The GitHub repository RickDevAI/VisionIA contains a labelled image folder "dataset" with 2 categories: invalid, valid. Examples follow, each with its label.

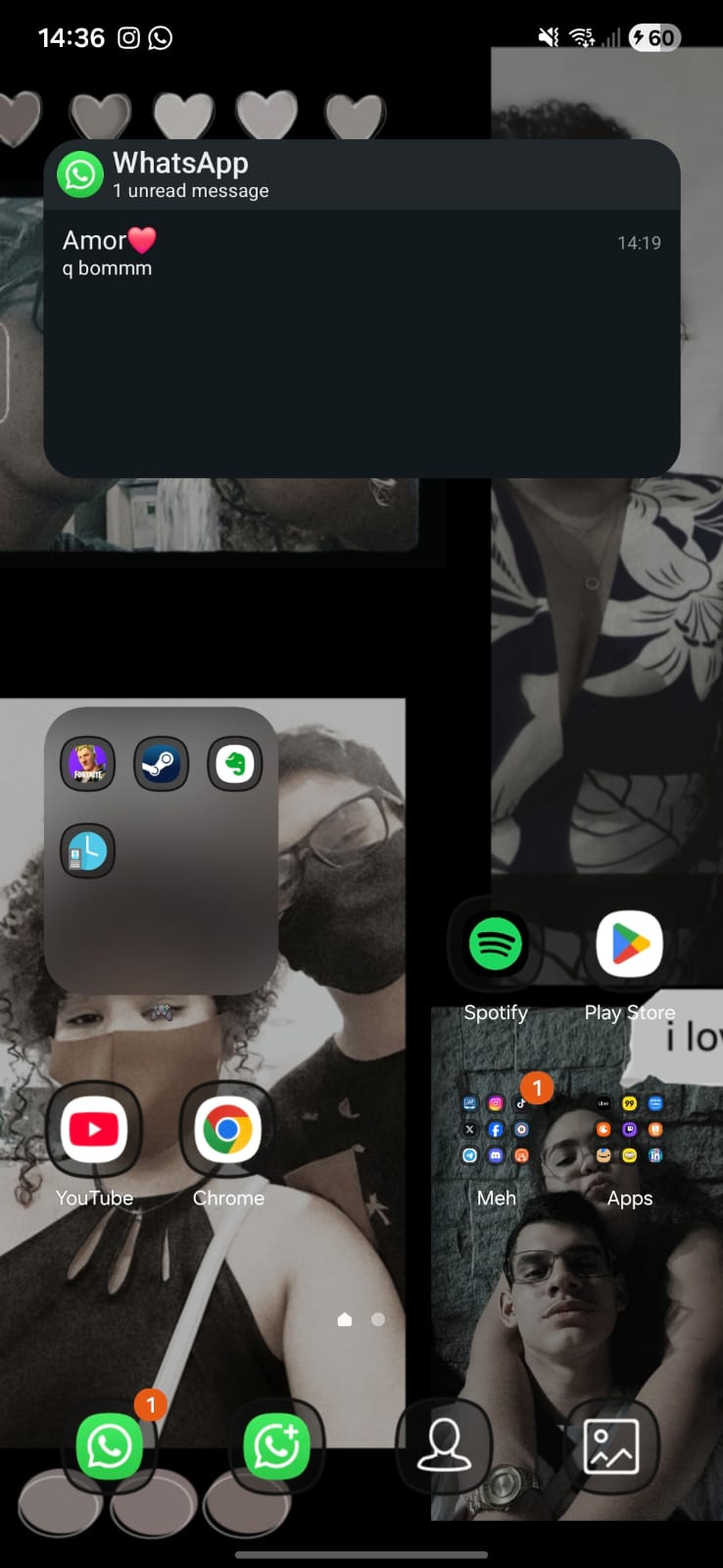
Label: invalid

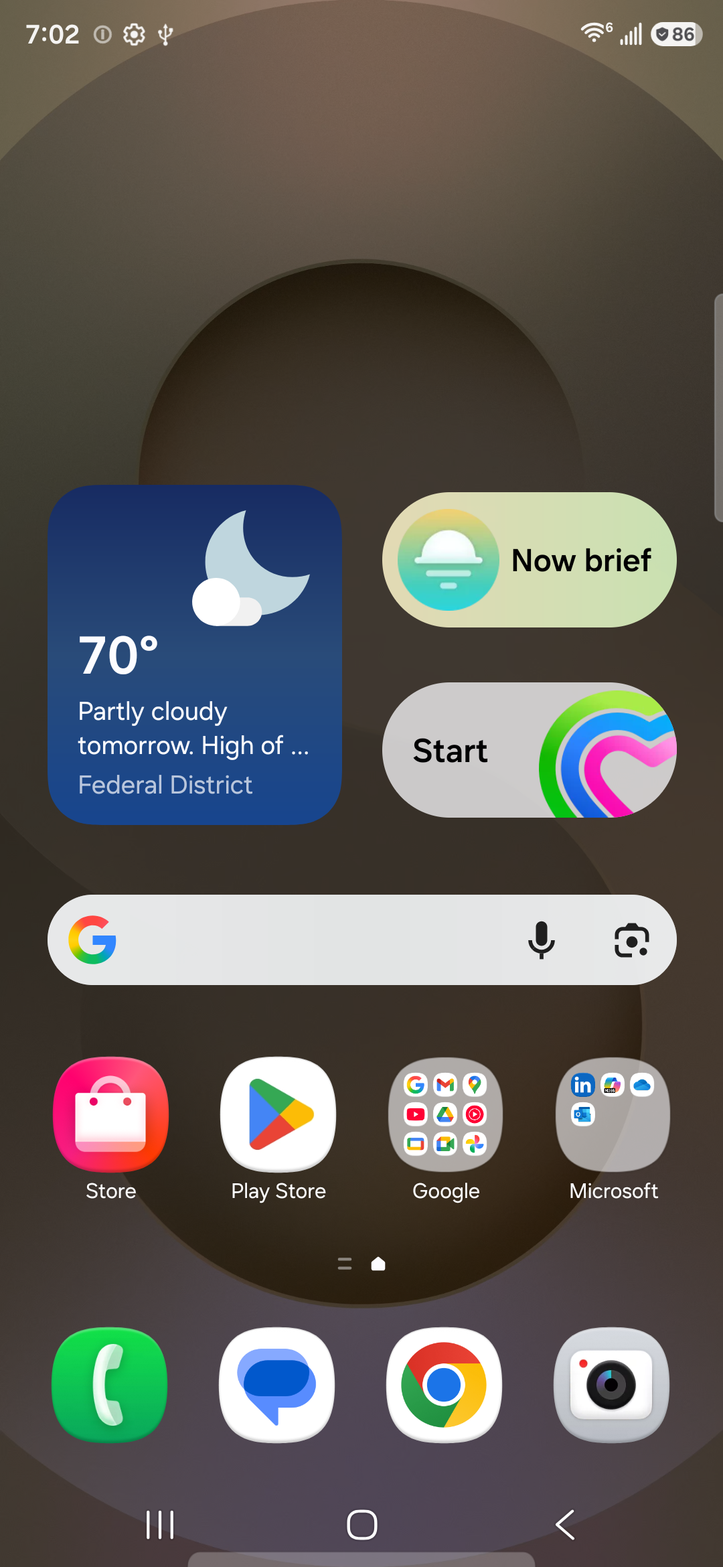
Label: valid

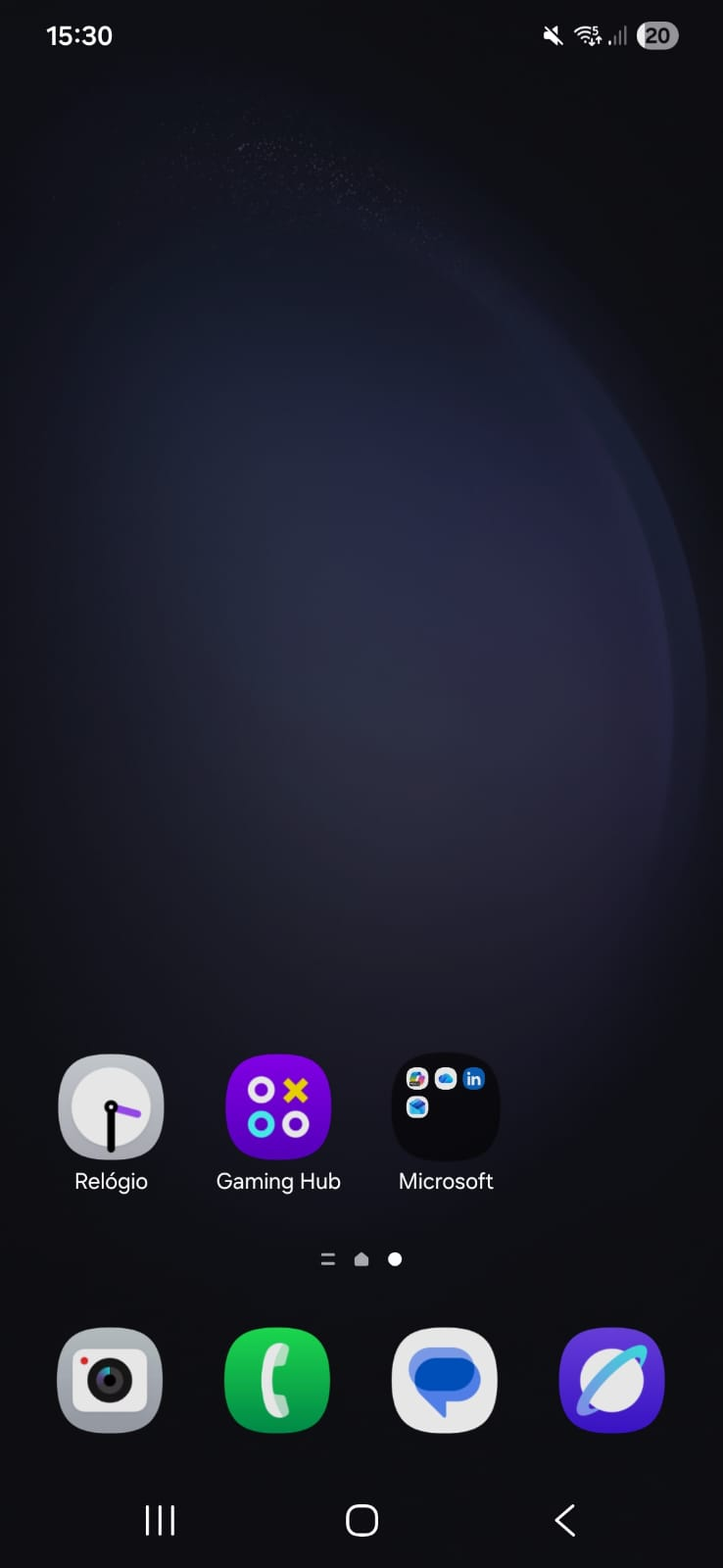
Label: invalid

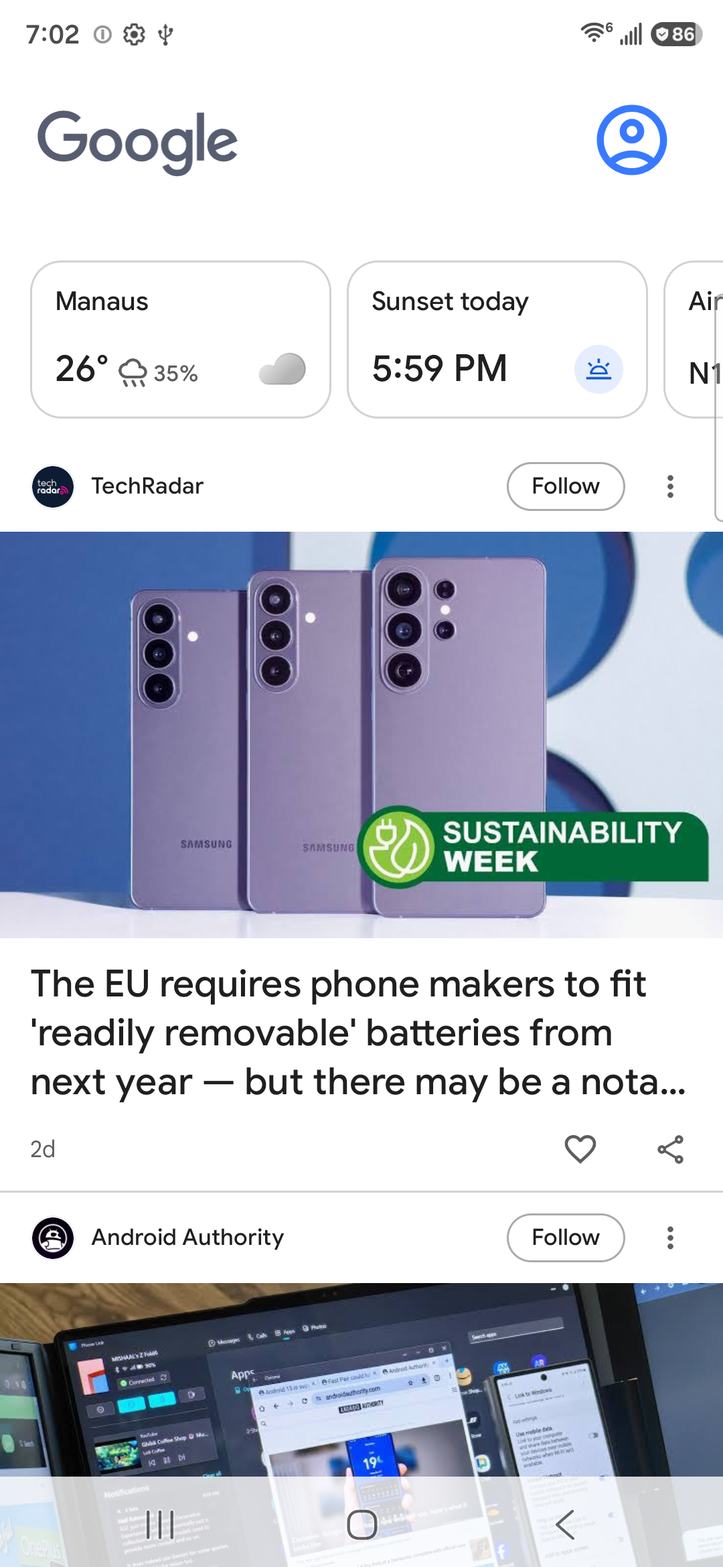
Label: valid

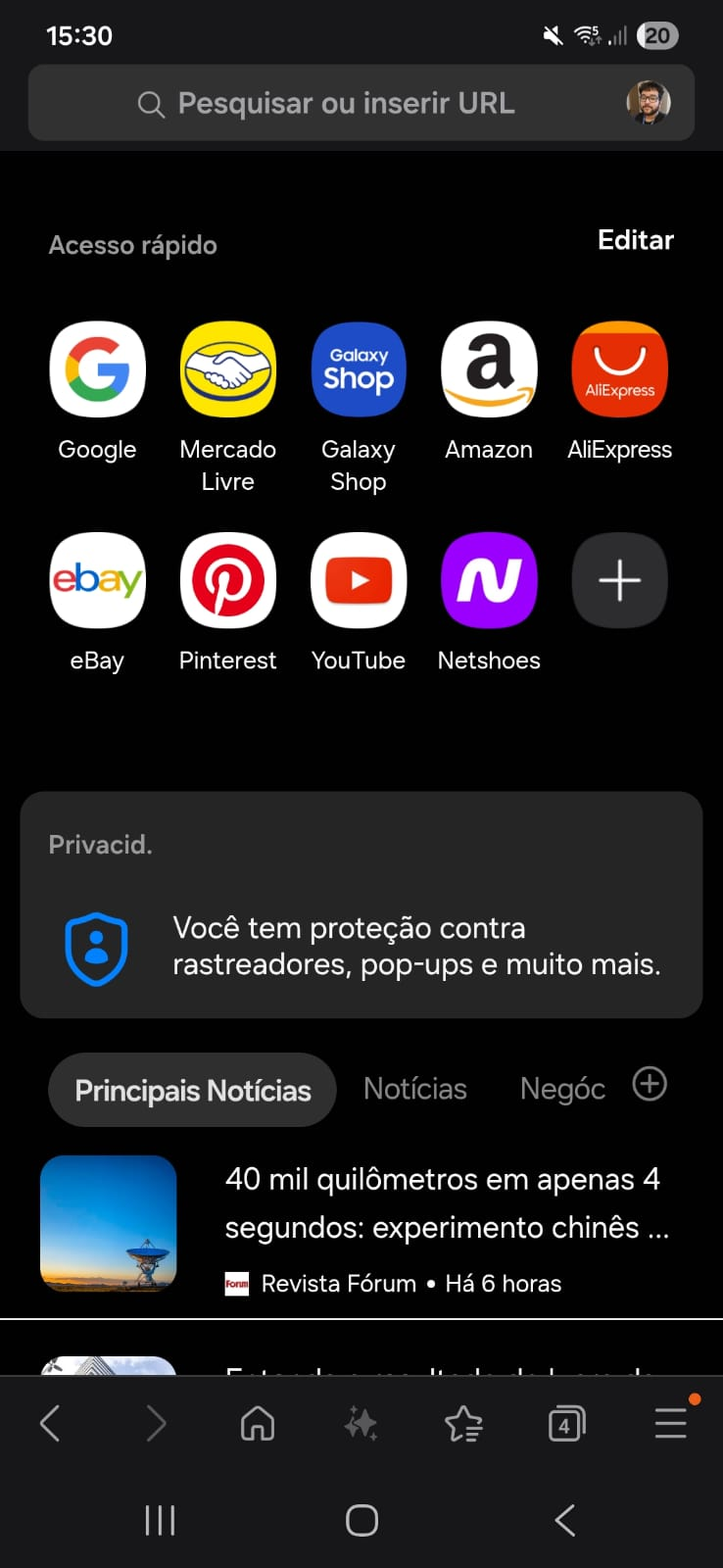
Label: invalid

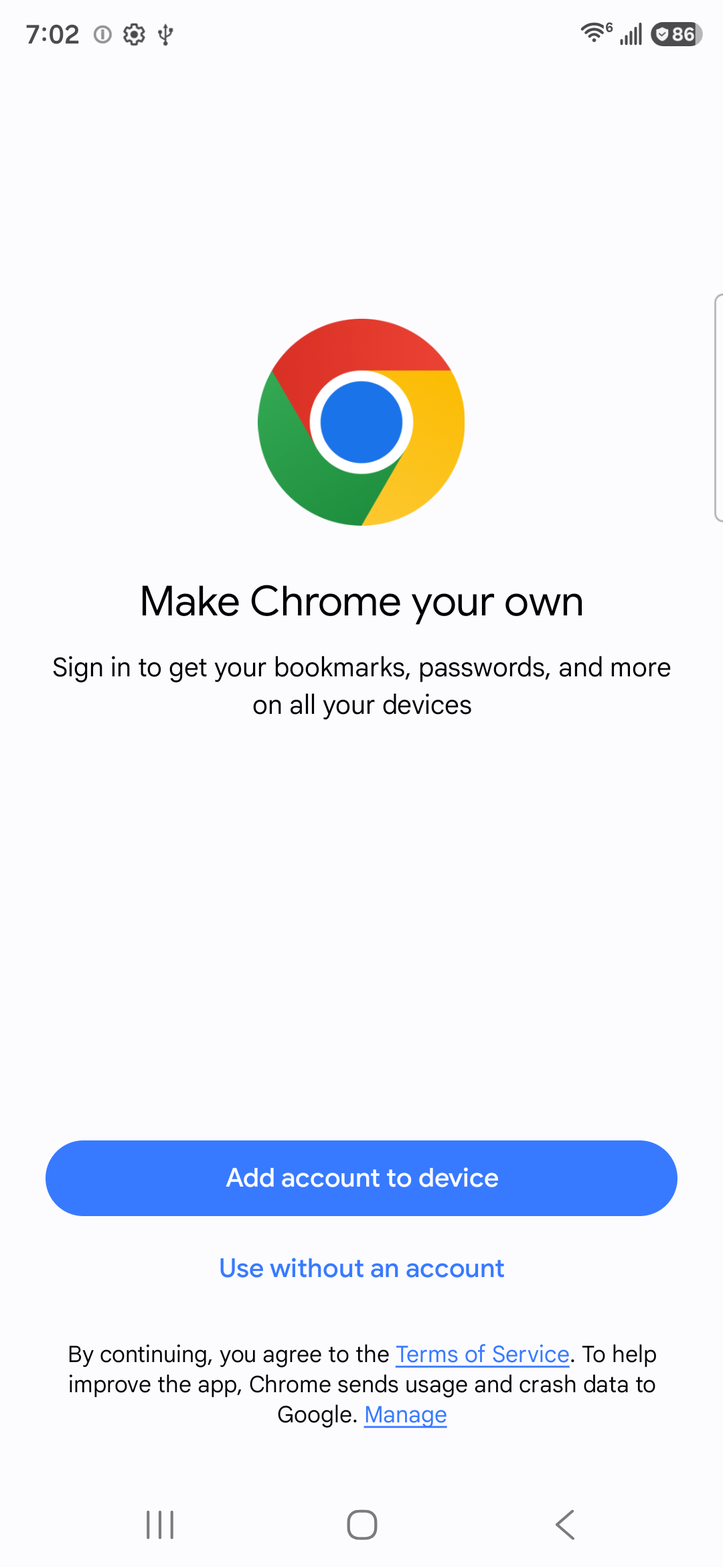
Label: valid
